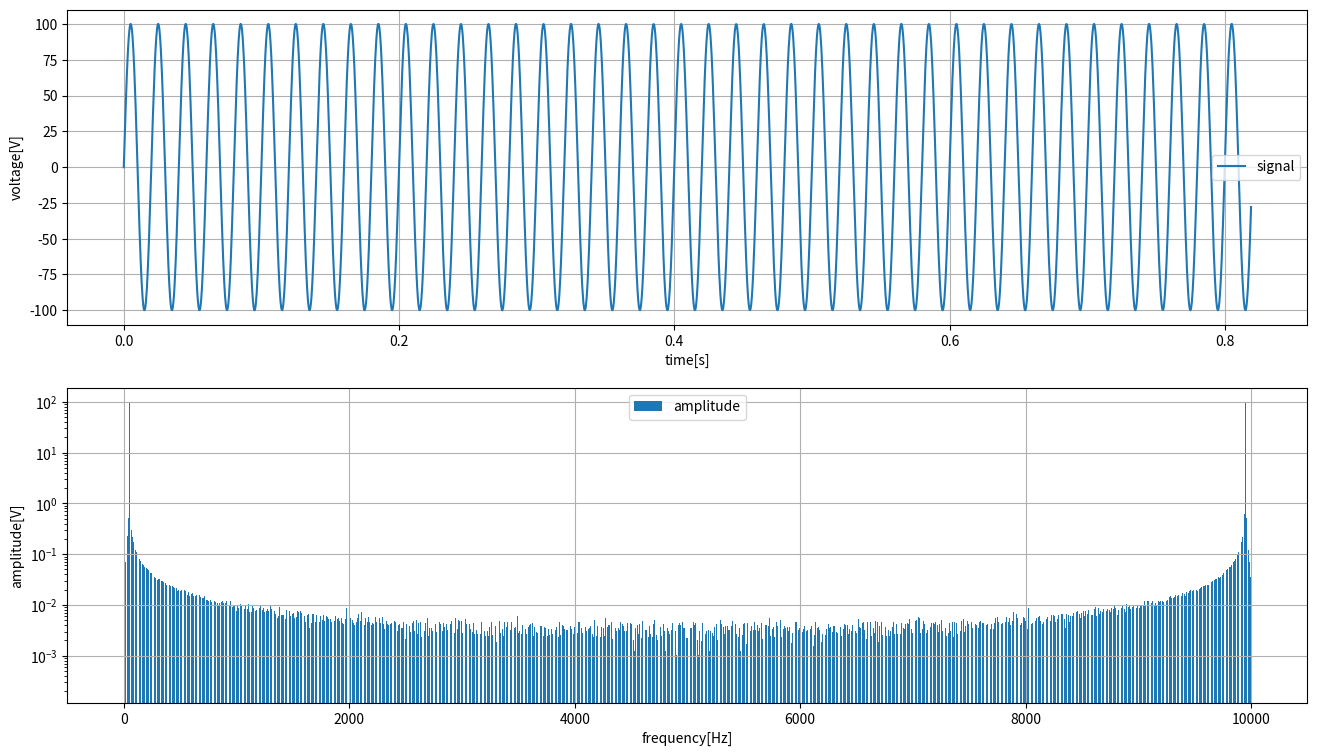

Generate this figure with matplotlib: (Note: this script raises an exception after producing the figure.)
import numpy as np
import matplotlib.pyplot as plt
import random

N = 8192        # サンプル数
dt = 0.0001          # サンプリング周期 [s]
f1 = 50    # 周波数 [Hz]

t = np.arange(0, N*dt, dt) # 時間 [s]
x = 100 * np.sin(2*np.pi*f1*t)
wave = []

for i in range(len(x)):
    tmp = x[i] + random.uniform(-0.1,0.1)
    wave.append(tmp)

f = np.fft.fft(wave)
# freq = np.fft.fftfreq(N, d=dt)
freq = np.linspace(0, 1/dt, N)
amp = np.abs(f) * (2 / N)

plt.figure(figsize=(16,9))

plt.subplot(211)
plt.plot(t, wave, label="signal")
plt.xlabel("time[s]")
plt.ylabel("voltage[V]")
plt.grid()
plt.legend()

plt.subplot(212)
plt.yscale("log")
plt.bar(freq, amp, label="amplitude")
plt.xlabel("frequency[Hz]")
plt.ylabel("amplitude[V]")
plt.grid()
plt.legend()
plt.xlim(0,100,10)

plt.show()